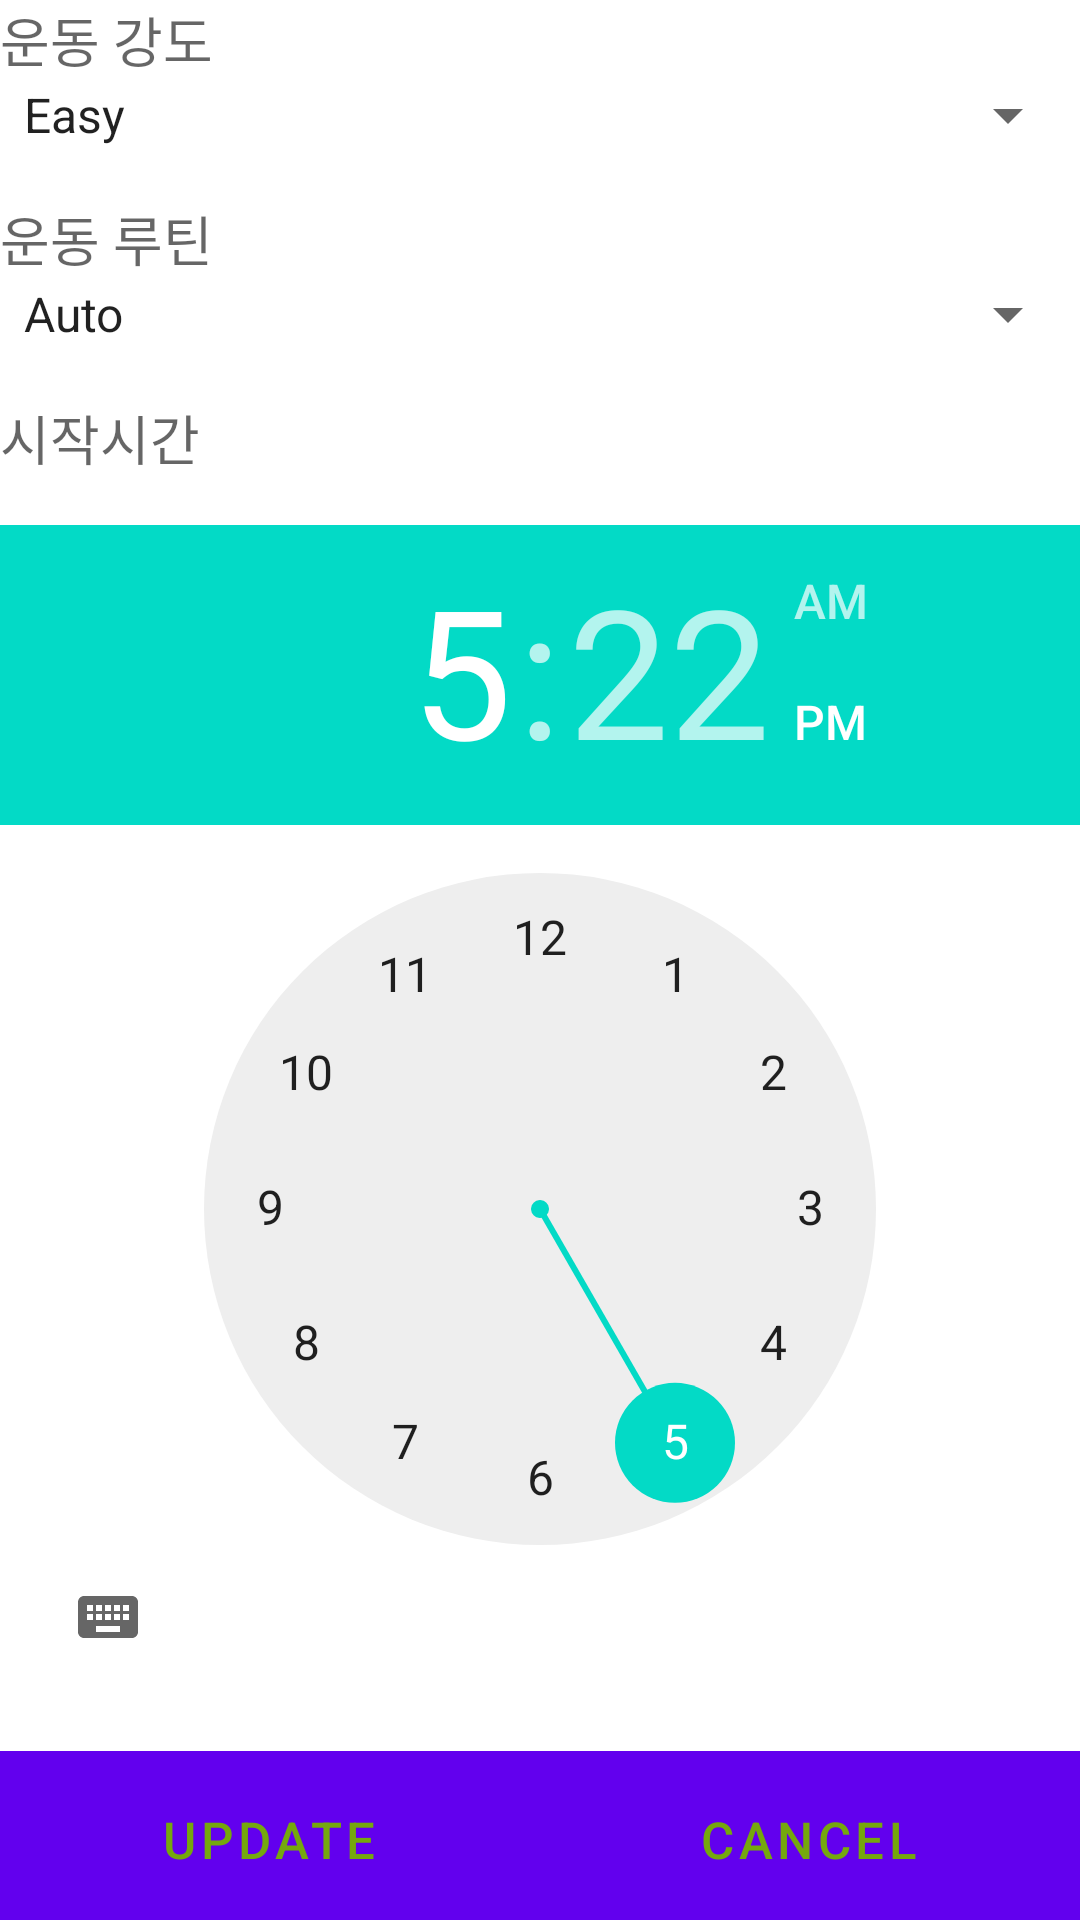

The Android layout XML behind this screen, and the referenced resources:
<!-- AndroidManifest.xml: fallback theme Theme.MaterialComponents.DayNight.NoActionBar -->
<!-- res/layout/dialog_add_auto.xml -->
<?xml version="1.0" encoding="utf-8"?>
<LinearLayout xmlns:android="http://schemas.android.com/apk/res/android"
    android:orientation="vertical" android:layout_width="match_parent"
    android:layout_height="match_parent"
    android:weightSum="1">

    <TextView
        android:text="운동 강도"
        android:layout_width="match_parent"
        android:layout_height="wrap_content"
        android:id="@+id/textView5"
        android:textAppearance="@android:style/TextAppearance.Material.Medium" />

    <Spinner
        android:layout_width="match_parent"
        android:layout_height="wrap_content"
        android:id="@+id/autoSpinner"
        android:spinnerMode="dropdown"
        android:entries="@array/strength"

        android:layout_marginBottom="@dimen/activity_vertical_margin"/>

    <TextView
        android:text="운동 루틴"
        android:layout_width="match_parent"
        android:layout_height="wrap_content"
        android:id="@+id/textView51"
        android:textAppearance="@android:style/TextAppearance.Material.Medium" />

    <Spinner
        android:layout_width="match_parent"
        android:layout_height="wrap_content"
        android:id="@+id/autoRoutineSpinner"
        android:spinnerMode="dropdown"
        android:entries="@array/routine"

        android:layout_marginBottom="@dimen/activity_vertical_margin"/>
    <TextView
        android:text="시작시간"
        android:layout_width="match_parent"
        android:layout_height="wrap_content"
        android:id="@+id/textView8"
        android:textAppearance="@android:style/TextAppearance.Material.Medium" />

    <LinearLayout
        android:gravity="center"
        android:layout_marginTop="@dimen/activity_vertical_margin"
        android:layout_width="match_parent"
        android:layout_height="350dp"
        android:layout_weight="1.07">

        <TimePicker
            android:layout_width="match_parent"
            android:layout_height="match_parent"
            android:id="@+id/autoTimePicker" />
    </LinearLayout>

    <LinearLayout
        android:orientation="horizontal"
        android:gravity="center"
        android:layout_marginTop="@dimen/activity_vertical_margin"
        android:layout_width="match_parent"
        android:layout_height="59dp"
        android:weightSum="1">

        <Button
            android:id="@+id/autoDialogOk"
            android:layout_width="wrap_content"
            android:text="UPDATE"
            android:textColor="@color/chart_value_2"
            android:textSize="17sp"
            android:layout_height="match_parent"
            android:background="@color/charcoal"
            android:layout_weight="0.5" />
        <Button
            android:id="@+id/autoDialogCancel"
            android:text="CANCEL"
            android:textSize="17sp"
            android:background="@color/charcoal"
            android:textColor="@color/chart_value_2"
            android:layout_width="wrap_content"
            android:layout_height="match_parent"
            android:layout_weight="0.5" />
    </LinearLayout>
</LinearLayout>
<!-- resources referenced by this layout -->
<resources>
  <string-array name="routine">
          <item>Auto</item>
          <item>Routine 1</item>
          <item>Routine 2</item>
          <item>Routine 3</item>
      </string-array>
  <string-array name="strength">
          <item>Easy</item>
          <item>Normal</item>
          <item>Hard</item>
      </string-array>
  <color name="charcoal">#424242</color>
  <color name="chart_value_2">#75a80d</color>
  <dimen name="activity_vertical_margin">16dp</dimen>
</resources>
